Image classification data set "data" (LUMIERE05/ANN-dog_and_cat_classifier on GitHub). Class labels (2): cats without background, dogs without background.

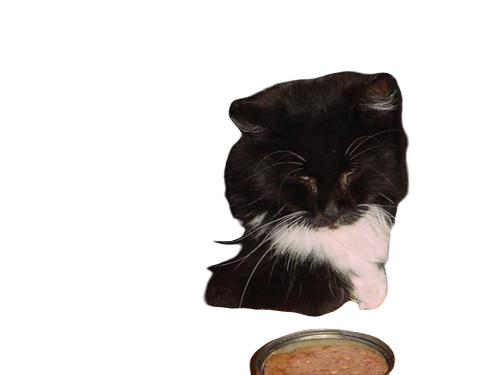
Label: cats without background

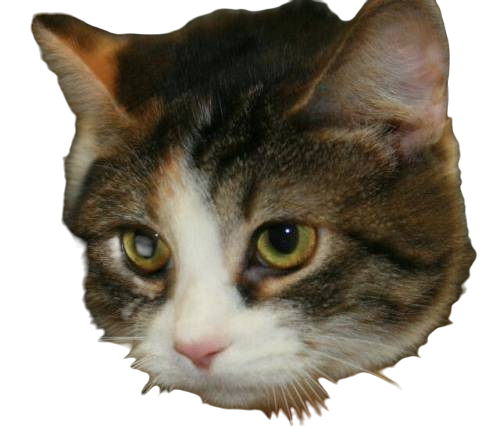
Label: cats without background

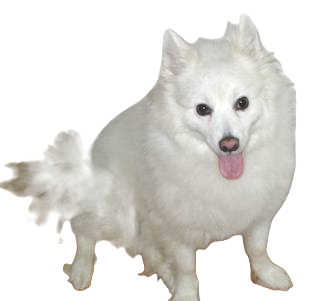
Label: dogs without background

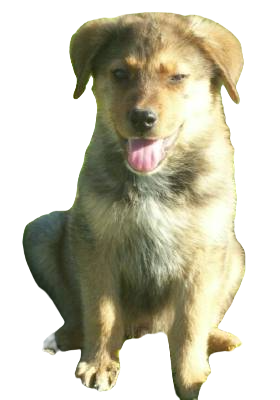
Label: dogs without background

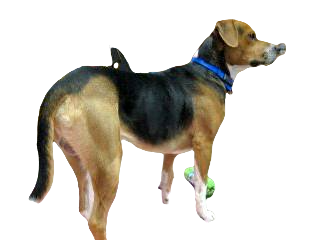
Label: dogs without background

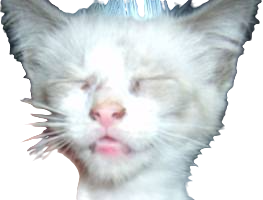
Label: cats without background
